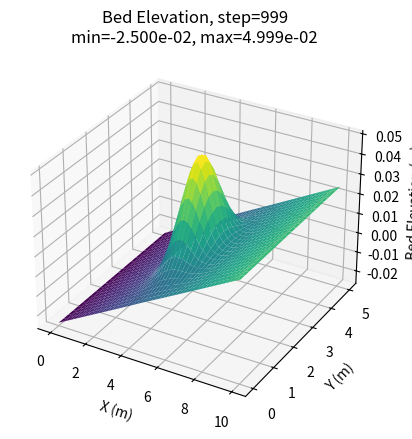

Reproduce this figure in Python.
import numpy as np
import matplotlib.pyplot as plt
from mpl_toolkits.mplot3d import Axes3D

# Domain size and resolution
Lx, Ly, Lz = 10.0, 5.0, 2.0
nx, ny, nz = 50, 25, 10
dx, dy, dz = Lx/(nx-1), Ly/(ny-1), Lz/(nz-1)

# Time stepping
dt = 0.001      # reduced time step for stability!
nt = 1000

# Grids for bed manipulation (make sure shape is (nx, ny) to match zb)
X, Y = np.meshgrid(np.linspace(0, Lx, nx), np.linspace(0, Ly, ny), indexing='ij')

# Initialize main fields (velocity, pressure, sediment, bed elevation)
u = np.zeros((nx, ny, nz))
v = np.zeros((nx, ny, nz))
w = np.zeros((nx, ny, nz))
p = np.zeros((nx, ny, nz))
c = np.zeros((nx, ny, nz))
zb = np.zeros((nx, ny))

# Physical constants
nu = 1e-6
rho = 1000
Fx = 0.1
lambda_p = 0.35

# Initial velocity and sediment
u[:, :, :] = 1.0
c[:, :, :] = 0.01

# Bed perturbation
zb += 0.05 * np.exp(-((X-5)**2 + (Y-2.5)**2))
zb += 0.05 * (X - Lx/2) / Lx

# Extra sediment at upstream boundary
c[0,:,:] = 0.2

# Turbulence model
k = np.full((nx, ny, nz), 0.01)
epsilon = np.full((nx, ny, nz), 0.01)
C_mu = 0.09

def pressure_poisson(p, div_u, dx, dy, dz, rho, dt, iter_max=50):
    pn = np.empty_like(p)
    for it in range(iter_max):
        pn[:] = p[:]
        p[1:-1,1:-1,1:-1] = (
            (pn[2:,1:-1,1:-1] + pn[:-2,1:-1,1:-1]) / dx**2 +
            (pn[1:-1,2:,1:-1] + pn[1:-1,:-2,1:-1]) / dy**2 +
            (pn[1:-1,1:-1,2:] + pn[1:-1,1:-1,:-2]) / dz**2
            - (rho / dt) * div_u[1:-1,1:-1,1:-1]
        ) / (2/dx**2 + 2/dy**2 + 2/dz**2)
        p[0,:,:] = p[1,:,:]
        p[-1,:,:] = p[-2,:,:]
        p[:,0,:] = p[:,1,:]
        p[:,-1,:] = p[:,-2,:]
        p[:,:,0] = p[:,:,1]
        p[:,:,-1] = p[:,:,-2]
    return p

def correct_velocity(u, v, w, p, dx, dy, dz, rho, dt):
    u[1:-1,:,:] -= dt / rho * (p[2:,:,:] - p[1:-1,:,:]) / dx
    v[:,1:-1,:] -= dt / rho * (p[:,2:,:] - p[:,1:-1,:]) / dy
    w[:,:,1:-1] -= dt / rho * (p[:,:,2:] - p[:,:,1:-1]) / dz
    return u, v, w

def update_flow(u, v, w, p, dx, dy, dz, dt, rho, nu_eff, Fx, iter_poisson=50):
    du_dx = (u[2:,1:-1,1:-1] - u[:-2,1:-1,1:-1]) / (2*dx)
    du_dy = (u[1:-1,2:,1:-1] - u[1:-1,:-2,1:-1]) / (2*dy)
    du_dz = (u[1:-1,1:-1,2:] - u[1:-1,1:-1,:-2]) / (2*dz)
    d2u_dx2 = (u[2:,1:-1,1:-1] - 2*u[1:-1,1:-1,1:-1] + u[:-2,1:-1,1:-1]) / dx**2
    d2u_dy2 = (u[1:-1,2:,1:-1] - 2*u[1:-1,1:-1,1:-1] + u[1:-1,:-2,1:-1]) / dy**2
    d2u_dz2 = (u[1:-1,1:-1,2:] - 2*u[1:-1,1:-1,1:-1] + u[1:-1,1:-1,:-2]) / dz**2
    u_star = u.copy()
    u_star[1:-1, 1:-1, 1:-1] += dt * (
        - u[1:-1, 1:-1, 1:-1] * du_dx
        - v[1:-1, 1:-1, 1:-1] * du_dy
        - w[1:-1, 1:-1, 1:-1] * du_dz
        + nu_eff[1:-1, 1:-1, 1:-1] * (d2u_dx2 + d2u_dy2 + d2u_dz2)
        + Fx
    )
    div_u_star = (
        (u_star[2:,1:-1,1:-1] - u_star[:-2,1:-1,1:-1])/(2*dx) +
        (v[1:-1,2:,1:-1] - v[1:-1,:-2,1:-1])/(2*dy) +
        (w[1:-1,1:-1,2:] - w[1:-1,1:-1,:-2])/(2*dz)
    )
    div_u_grid = np.zeros_like(u)
    div_u_grid[1:-1, 1:-1, 1:-1] = div_u_star
    p = pressure_poisson(p, div_u_grid, dx, dy, dz, rho, dt, iter_max=iter_poisson)
    u_new = u_star.copy()
    u_new[1:-1, 1:-1, 1:-1] -= dt / rho * (p[2:,1:-1,1:-1] - p[:-2,1:-1,1:-1]) / (2*dx)
    v_new = v.copy()
    v_new[1:-1, 1:-1, 1:-1] -= dt / rho * (p[1:-1,2:,1:-1] - p[1:-1,:-2,1:-1]) / (2*dy)
    w_new = w.copy()
    w_new[1:-1, 1:-1, 1:-1] -= dt / rho * (p[1:-1,1:-1,2:] - p[1:-1,1:-1,:-2]) / (2*dz)
    return u_new, v_new, w_new, p

def update_turbulence(u, v, w, k, epsilon, dx, dy, dz, dt):
    sigma_k, sigma_epsilon, C1, C2 = 1.0, 1.3, 1.44, 1.92
    du_dx = np.gradient(u, dx, axis=0)
    dv_dy = np.gradient(v, dy, axis=1)
    dw_dz = np.gradient(w, dz, axis=2)
    Pk = k * (np.abs(du_dx) + np.abs(dv_dy) + np.abs(dw_dz))
    dk_dt = Pk - epsilon
    k_new = k + dt * dk_dt
    epsilon_new = epsilon + dt * (
        (C1 * Pk * epsilon / (k + 1e-12)) - (C2 * epsilon**2 / (k + 1e-12))
    )
    k_new = np.maximum(k_new, 1e-8)
    epsilon_new = np.maximum(epsilon_new, 1e-8)
    return k_new, epsilon_new

def eddy_viscosity(k, epsilon, C_mu=0.09):
    return C_mu * k**2 / (epsilon + 1e-12)

def update_sediment(c, u, v, w):
    dc_dx = (c[2:,1:-1,1:-1] - c[:-2,1:-1,1:-1]) / (2*dx)
    dc_dy = (c[1:-1,2:,1:-1] - c[1:-1,:-2,1:-1]) / (2*dy)
    dc_dz = (c[1:-1,1:-1,2:] - c[1:-1,1:-1,:-2]) / (2*dz)
    c[1:-1,1:-1,1:-1] += dt * (
        - u[1:-1,1:-1,1:-1] * dc_dx
        - v[1:-1,1:-1,1:-1] * dc_dy
        - w[1:-1,1:-1,1:-1] * dc_dz
    )
    return c

def update_bed(zb, qbx, qby, dx, dy, dt, lambda_p):
    div_qb = np.zeros_like(zb)
    div_qb[1:-1,1:-1] = (
          (qbx[2:,1:-1] - qbx[:-2,1:-1]) / (2*dx)
        + (qby[1:-1,2:] - qby[1:-1,:-2]) / (2*dy)
    )
    zb_new = zb.copy()
    zb_new[1:-1,1:-1] -= (dt / (1 - lambda_p)) * div_qb[1:-1,1:-1]
    return zb_new

plt.ion()
fig = plt.figure()
ax = fig.add_subplot(111, projection='3d')
surface = ax.plot_surface(X, Y, zb, cmap='viridis')
ax.set_xlabel('X (m)')
ax.set_ylabel('Y (m)')
ax.set_zlabel('Bed Elevation (m)')

for t in range(nt):
    k, epsilon = update_turbulence(u, v, w, k, epsilon, dx, dy, dz, dt)
    nu_t = eddy_viscosity(k, epsilon, C_mu)
    nu_eff = nu + nu_t
    u, v, w, p = update_flow(u, v, w, p, dx, dy, dz, dt, rho, nu_eff, Fx)
    c_bed = c[:, :, 0]
    u_bed = u[:, :, 0]
    v_bed = v[:, :, 0]

    alpha = 0.01   # stability: much smaller than before
    qbx = alpha * c_bed * u_bed
    qby = alpha * c_bed * v_bed

    # ENFORCE ZERO-FLUX AT BOUNDARIES
    qbx[0,:] = 0
    qbx[-1,:] = 0
    qby[:,0] = 0
    qby[:,-1] = 0

    c = update_sediment(c, u, v, w)
    zb = update_bed(zb, qbx, qby, dx, dy, dt, lambda_p)
    zb = np.clip(zb, -1, 1)  # optional: clamp for extra debugging

    if t % 50 == 0 or t == nt-1:
        ax.clear()
        ax.set_xlabel('X (m)')
        ax.set_ylabel('Y (m)')
        ax.set_zlabel('Bed Elevation (m)')
        surface = ax.plot_surface(X, Y, zb, cmap='viridis')
        plt.title(f'Bed Elevation, step={t}\nmin={zb.min():.3e}, max={zb.max():.3e}')
        plt.pause(0.05)
        # Print min/max to debug possible blow-up early
        print(f"Step {t}: zb min {zb.min():.3e}, max {zb.max():.3e}")

plt.ioff()
plt.show()
